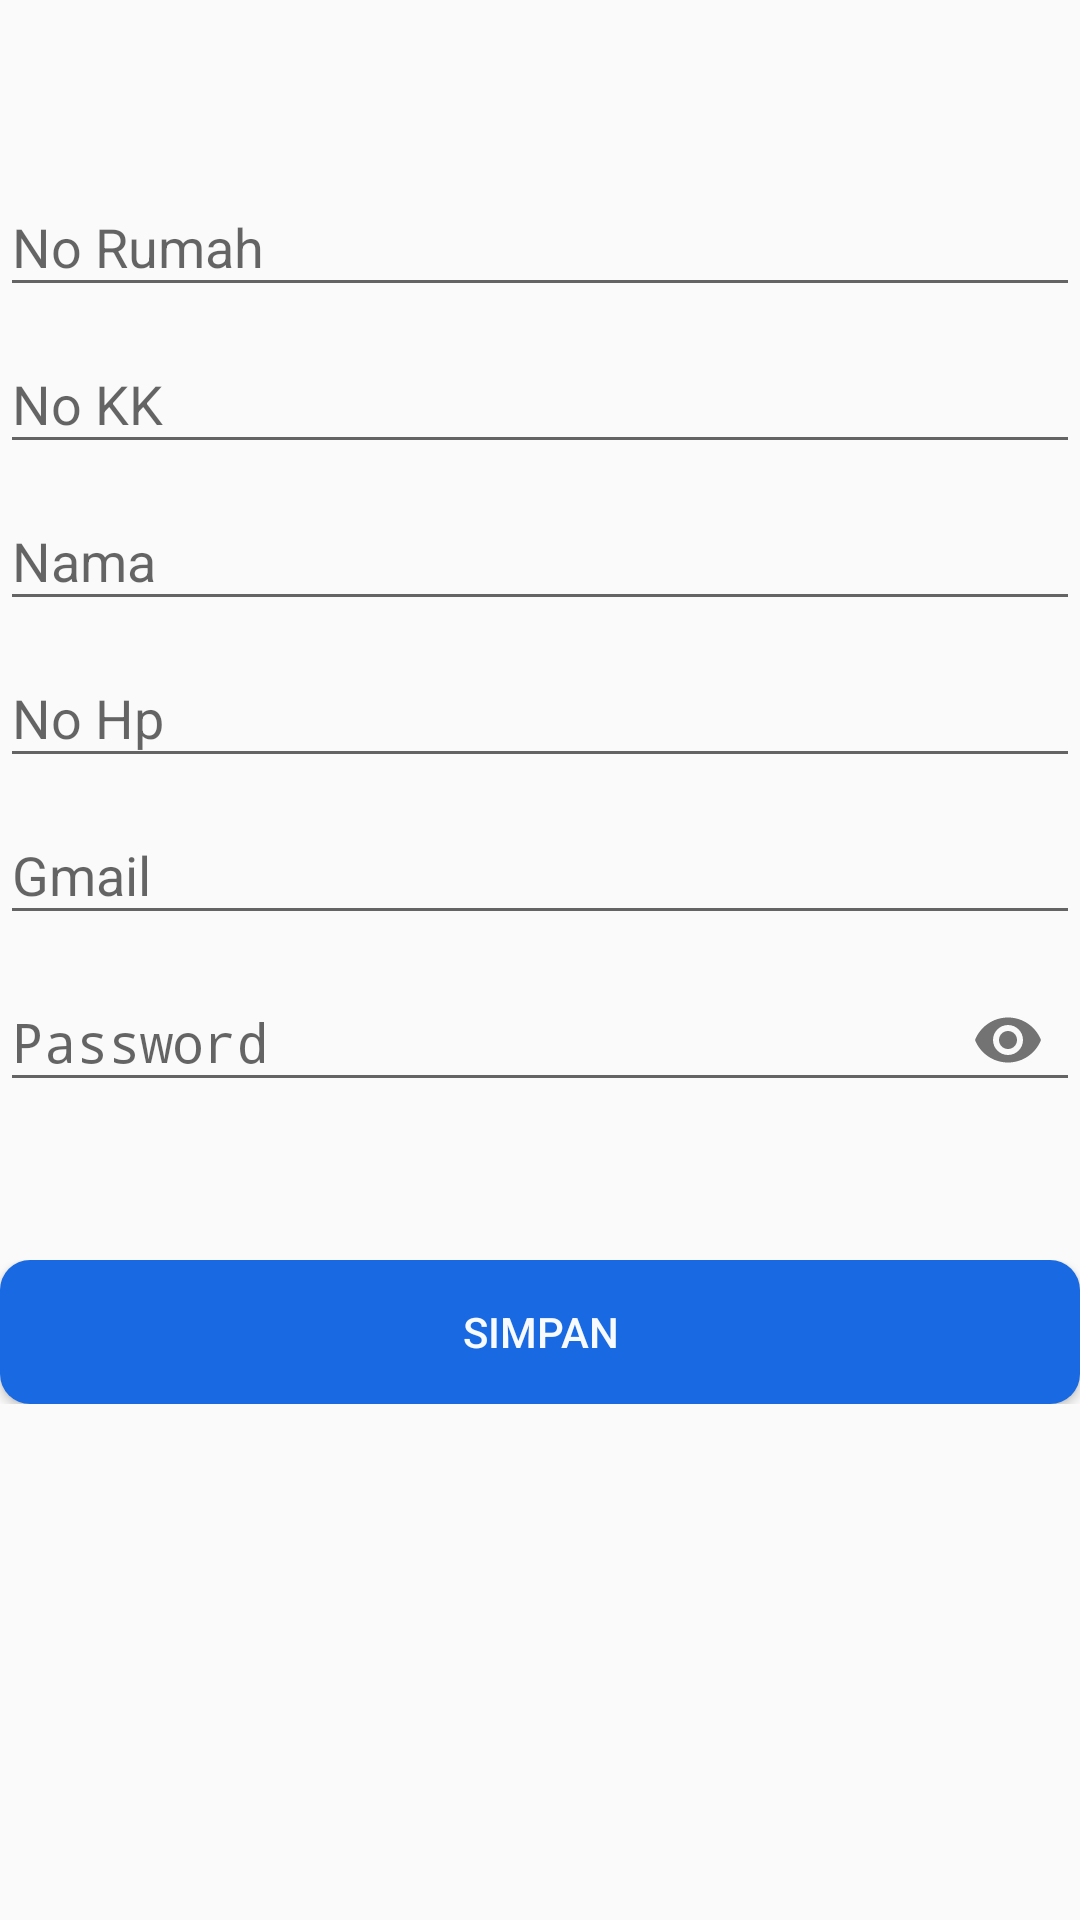

Android layout source for this screen:
<!-- AndroidManifest.xml: application theme AppTheme -->
<!-- res/layout/activity_tambah_data_akun.xml -->
<?xml version="1.0" encoding="utf-8"?>
<RelativeLayout xmlns:android="http://schemas.android.com/apk/res/android"
    xmlns:app="http://schemas.android.com/apk/res-auto"
    xmlns:tools="http://schemas.android.com/tools"
    android:layout_width="match_parent"
    android:layout_height="match_parent"
    android:layout_margin="12dp"
    android:orientation="vertical"
    tools:context="com.tafh.tugasakhir.akun.TambahDataAkunActivity">
    <ScrollView
        android:layout_width="match_parent"
        android:layout_height="wrap_content"
        android:scrollbars="none">

        <LinearLayout
            android:layout_marginTop="50dp"
            android:layout_width="match_parent"
            android:layout_height="match_parent"
            android:gravity="center"
            android:orientation="vertical">

            <com.google.android.material.textfield.TextInputLayout
                android:layout_width="match_parent"
                android:layout_height="wrap_content">

                <EditText
                    android:id="@+id/et_no_rumah"
                    android:layout_width="match_parent"
                    android:layout_height="wrap_content"
                    android:ems="10"
                    android:hint="No Rumah"
                    android:inputType="number"
                    android:textColor="@color/textColorBlack"/>

            </com.google.android.material.textfield.TextInputLayout>
            <com.google.android.material.textfield.TextInputLayout
                android:layout_width="match_parent"
                android:layout_height="wrap_content">

                <EditText
                    android:id="@+id/et_no_kk"
                    android:layout_width="match_parent"
                    android:layout_height="wrap_content"
                    android:ems="10"
                    android:hint="No KK"
                    android:inputType="number"
                    android:maxLength="16"
                    android:textColor="@color/textColorBlack"/>

            </com.google.android.material.textfield.TextInputLayout>
            <com.google.android.material.textfield.TextInputLayout
                android:layout_width="match_parent"
                android:layout_height="wrap_content">

                <EditText
                    android:id="@+id/et_nama"
                    android:layout_width="match_parent"
                    android:layout_height="wrap_content"
                    android:ems="10"
                    android:hint="Nama"
                    android:inputType="textPersonName"
                    android:textColor="@color/textColorBlack"/>

            </com.google.android.material.textfield.TextInputLayout>
            <com.google.android.material.textfield.TextInputLayout
                android:layout_width="match_parent"
                android:layout_height="wrap_content">

                <EditText
                    android:id="@+id/et_nohp"
                    android:layout_width="match_parent"
                    android:layout_height="wrap_content"
                    android:ems="10"
                    android:hint="No Hp"
                    android:inputType="number"
                    android:textColor="@color/textColorBlack"/>

            </com.google.android.material.textfield.TextInputLayout>
            <com.google.android.material.textfield.TextInputLayout
                android:layout_width="match_parent"
                android:layout_height="wrap_content">

                <EditText
                    android:id="@+id/et_gmail"
                    android:layout_width="fill_parent"
                    android:layout_height="wrap_content"
                    android:ems="10"
                    android:hint="Gmail"
                    android:inputType="textEmailAddress"
                    android:textColor="@color/textColorBlack"/>

            </com.google.android.material.textfield.TextInputLayout>

            <com.google.android.material.textfield.TextInputLayout
                android:id="@+id/etPasswordLayout"
                android:layout_width="match_parent"
                android:layout_height="wrap_content"
                app:passwordToggleEnabled="true">

                <EditText
                    android:id="@+id/et_password"
                    android:layout_width="fill_parent"
                    android:layout_height="wrap_content"
                    android:ems="10"
                    android:hint="Password"
                    android:inputType="textPassword"
                    android:textColor="@color/textColorBlack"/>
            </com.google.android.material.textfield.TextInputLayout>

            <EditText
                android:id="@+id/et_user_type"
                android:layout_width="match_parent"
                android:layout_height="wrap_content"
                android:ems="10"
                android:hint="level"
                android:inputType="text"
                android:visibility="invisible"/>

            <LinearLayout
                android:layout_width="match_parent"
                android:layout_height="wrap_content"
                android:layout_marginTop="8dp"
                android:orientation="horizontal">

                <Button
                    android:id="@+id/btn_simpan"
                    android:layout_width="match_parent"
                    android:layout_height="wrap_content"
                    android:layout_weight="1"
                    android:background="@drawable/button_main_background"
                    android:text="Simpan"
                    android:textColor="@color/textColorWhite"/>
            </LinearLayout>
            <ProgressBar
                android:id="@+id/progress_bar"
                android:layout_width="match_parent"
                android:layout_height="wrap_content"
                android:layout_below="@id/text_view_countdown"
                android:layout_centerHorizontal="true"
                android:layout_gravity="center"
                android:layout_marginTop="10dp"
                android:visibility="invisible"/>
        </LinearLayout>
    </ScrollView>
</RelativeLayout>
<!-- resources referenced by this layout -->
<resources>
  <color name="textColorBlack">#BF000000</color>
  <color name="textColorWhite">#F7FFFFFF</color>
  <!-- drawable button_main_background (drawable) -->
  <?xml version="1.0" encoding="utf-8"?>
  <ripple xmlns:android="http://schemas.android.com/apk/res/android"
  
      android:color="#fff">
      <item android:id="@+id/mask">
          <shape android:shape="rectangle">
              <solid android:color="#1869E2"/>
              <corners android:radius="10dp"/>
          </shape>
      </item>
      
  </ripple>
  <style name="AppTheme" parent="Theme.AppCompat.Light.DarkActionBar">
          
          <item name="colorPrimary">@color/colorPrimaryDark</item>
          <item name="colorPrimaryDark">@color/colorPrimaryDark</item>
          <item name="colorAccent">@color/blue_500</item>
  
      </style>
  <color name="colorPrimaryDark">#1869E2</color>
  <color name="blue_500">#2196f3</color>
</resources>
